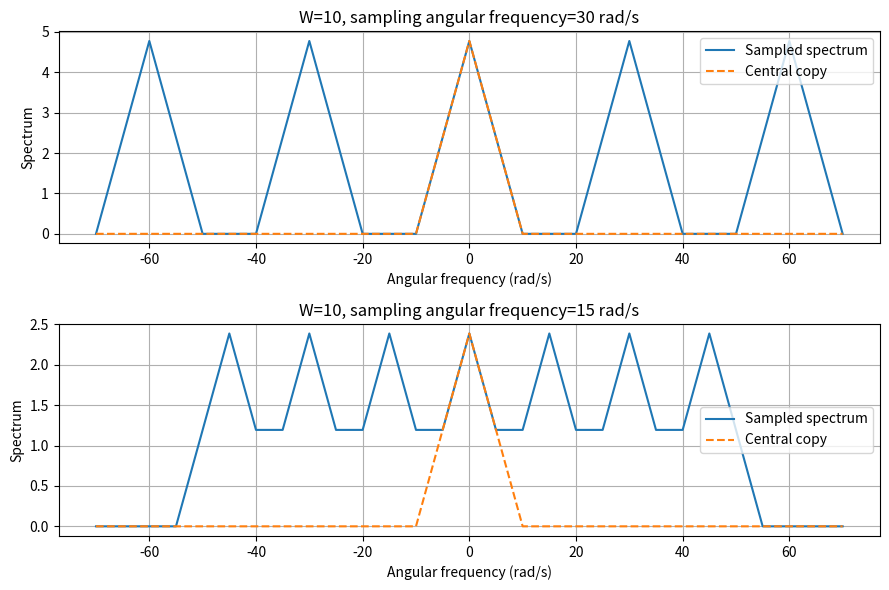

Write the Python code that produced this figure.
"""Problem 05: Build the sampled spectrum.
Medium; 30-minute practice. Read statement.pdf first.
Run this file directly to print results and display the figure.
"""
import numpy as np
import matplotlib.pyplot as plt

def base_spectrum(w, W):
    # TODO: Return the triangular spectrum.
    return np.maximum(1- np.abs(w)/ W, 0)
    raise NotImplementedError("Complete this TODO")

def sampled_spectrum(w, W, T, K):
    # TODO: Return the sum of all specified shifted and scaled spectral copies.
    ws = 2 * np.pi / T
    result = np.zeros_like(w)

    for k in range (-K, K+1):
        result += base_spectrum(w-k*ws, W)/ T

    return result
    raise NotImplementedError("Complete this TODO")

if __name__ == "__main__":
    W, K = 10.0, 3
    w = np.linspace(-70, 70, 2801)
    fig, axes = plt.subplots(2, 1, figsize=(9, 6))
    for ax, ws in zip(axes, [30.0, 15.0]):
        T = 2 * np.pi / ws
        xp = sampled_spectrum(w, W, T, K)
        ax.plot(w, xp, label="Sampled spectrum")
        ax.plot(w, base_spectrum(w, W)/T, "--", label="Central copy")
        ax.set_title(f"W={W:g}, sampling angular frequency={ws:g} rad/s")
        ax.set_xlabel("Angular frequency (rad/s)"); ax.set_ylabel("Spectrum")
        ax.legend(); ax.grid(True)
    print("Example:", sampled_spectrum(np.array([-2., 0., 2.]), 2., np.pi, 1))
    plt.tight_layout(); plt.show()
